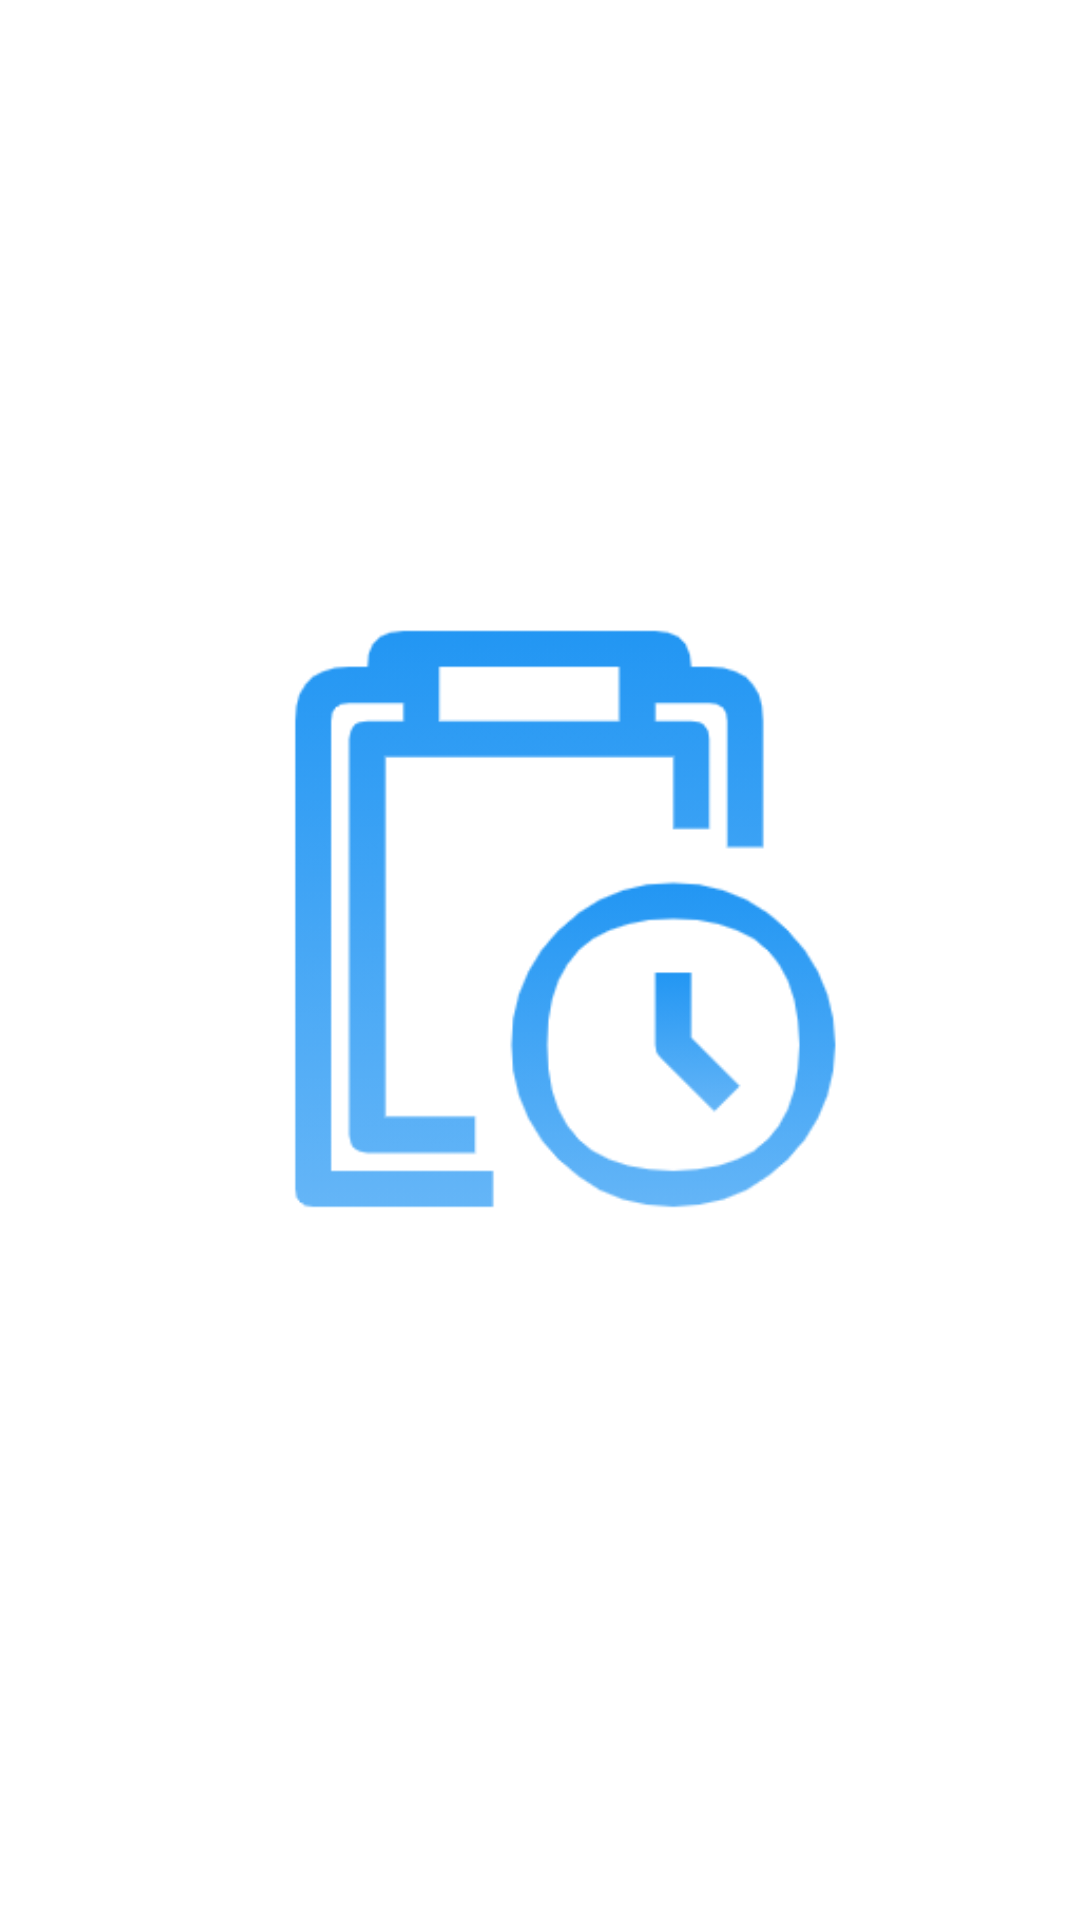

Android layout source for this screen:
<!-- AndroidManifest.xml: application theme AppTheme -->
<!-- res/layout/activity_splash.xml -->
<?xml version="1.0" encoding="utf-8"?>

<androidx.constraintlayout.widget.ConstraintLayout xmlns:android="http://schemas.android.com/apk/res/android"
    xmlns:tools="http://schemas.android.com/tools"
    android:layout_width="match_parent"
    android:layout_height="match_parent"
    android:background="@color/white"
    tools:context=".SplashActivity">

    <ImageView
        android:layout_width="match_parent"
        android:layout_height="match_parent"
        android:contentDescription="@string/splash_a_label"
        android:src="@drawable/ic_app_another_512" />

</androidx.constraintlayout.widget.ConstraintLayout>
<!-- resources referenced by this layout -->
<resources>
  <color name="white">#FFFFFFFF</color>
  <!-- drawable ic_app_another_512: png bitmap (drawable-v24, 25246 bytes) -->
  <string name="splash_a_label">loading.....</string>
  <style name="AppTheme" parent="Theme.AppCompat.Light.DarkActionBar">
  
          
          <item name="colorPrimary">@color/light_blue</item>
          <item name="colorPrimaryDark">@color/black</item>
          <item name="colorAccent">@color/light_blue</item>
      </style>
  <color name="light_blue">#4285F4</color>
  <color name="black">#FF000000</color>
</resources>
